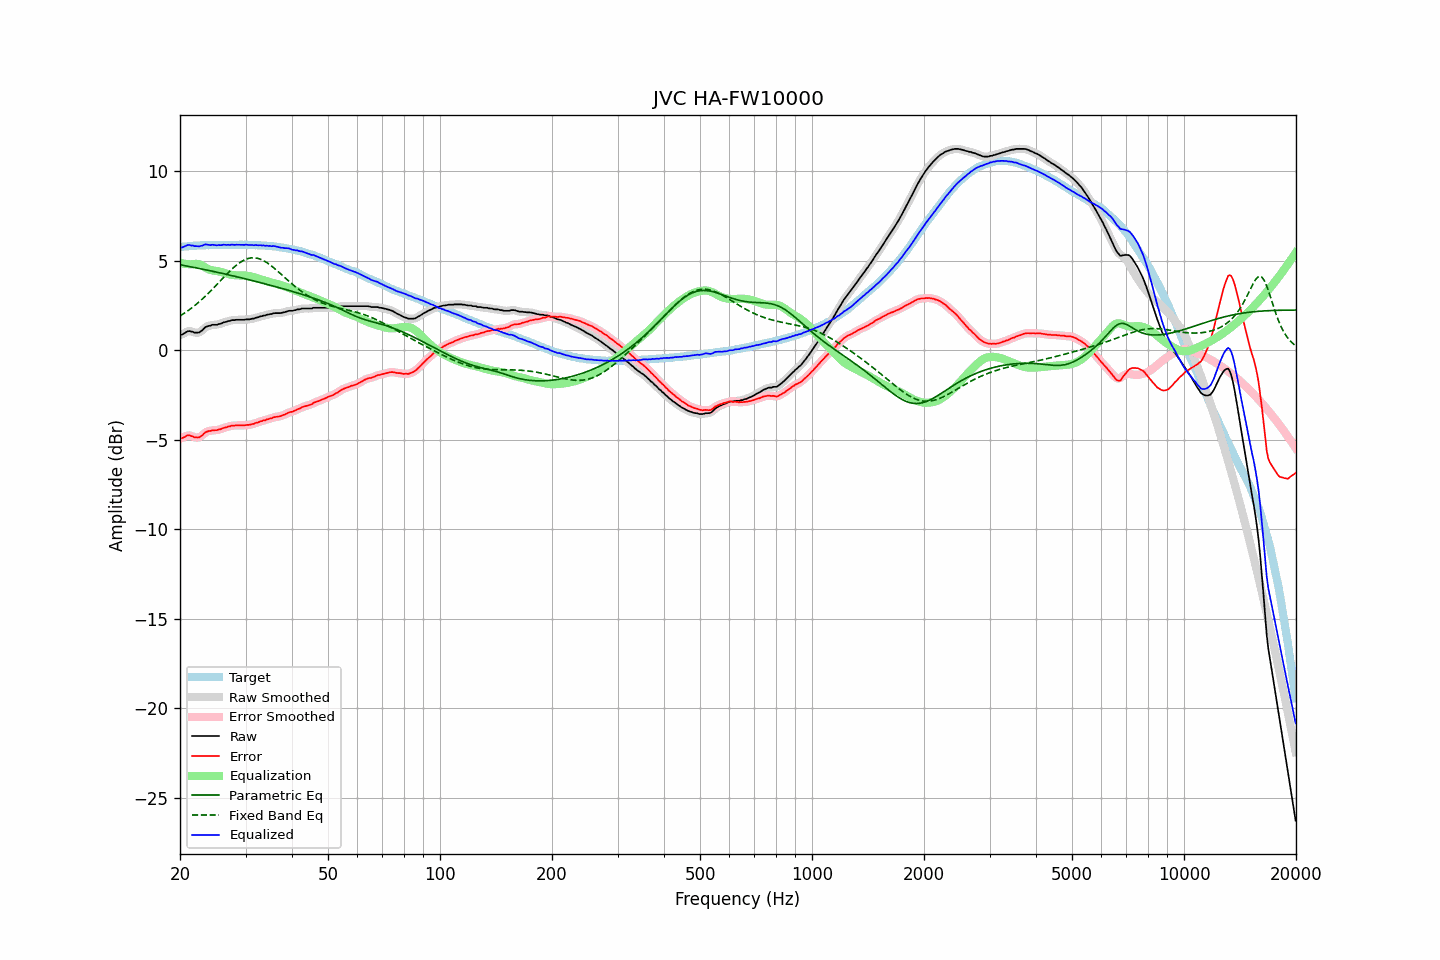

The file beside this chart, header and first rows:
frequency, raw, error, smoothed, error_smoothed, equalization, parametric_eq, fixed_band_eq, equalized_raw, equalized_smoothed, target
20.00, 0.86, -4.92, 0.85, -4.93, 4.89, 4.78, 1.92, 5.75, 5.74, 5.78
20.20, 0.87, -4.92, 0.89, -4.90, 4.87, 4.77, 1.98, 5.74, 5.76, 5.79
20.40, 0.92, -4.87, 0.93, -4.86, 4.86, 4.75, 2.03, 5.78, 5.79, 5.80
20.61, 0.97, -4.84, 0.97, -4.83, 4.84, 4.73, 2.10, 5.81, 5.82, 5.81
20.81, 1.03, -4.77, 1.03, -4.78, 4.83, 4.72, 2.16, 5.86, 5.86, 5.81
21.02, 1.07, -4.74, 1.06, -4.75, 4.82, 4.70, 2.22, 5.89, 5.88, 5.82
21.23, 1.08, -4.74, 1.08, -4.75, 4.81, 4.68, 2.29, 5.89, 5.89, 5.82
21.44, 1.05, -4.79, 1.06, -4.78, 4.80, 4.67, 2.35, 5.86, 5.86, 5.84
21.66, 1.04, -4.80, 1.03, -4.82, 4.82, 4.65, 2.42, 5.86, 5.85, 5.84
21.87, 0.99, -4.86, 1.00, -4.85, 4.83, 4.63, 2.49, 5.82, 5.84, 5.85
22.09, 0.99, -4.86, 0.99, -4.87, 4.84, 4.61, 2.57, 5.83, 5.82, 5.85
22.31, 0.99, -4.87, 0.99, -4.87, 4.83, 4.60, 2.64, 5.82, 5.82, 5.86
22.54, 1.00, -4.86, 1.01, -4.85, 4.81, 4.58, 2.72, 5.81, 5.82, 5.86
22.76, 1.07, -4.80, 1.06, -4.80, 4.77, 4.56, 2.80, 5.84, 5.84, 5.87
22.99, 1.13, -4.74, 1.14, -4.73, 4.72, 4.54, 2.88, 5.85, 5.87, 5.87
23.22, 1.23, -4.64, 1.23, -4.65, 4.67, 4.52, 2.96, 5.90, 5.90, 5.87
23.45, 1.31, -4.57, 1.30, -4.58, 4.62, 4.50, 3.05, 5.93, 5.91, 5.88
23.69, 1.34, -4.54, 1.34, -4.53, 4.57, 4.48, 3.13, 5.91, 5.91, 5.88
23.92, 1.37, -4.51, 1.37, -4.51, 4.53, 4.47, 3.22, 5.90, 5.90, 5.88
24.16, 1.38, -4.50, 1.40, -4.49, 4.50, 4.45, 3.31, 5.88, 5.89, 5.89
24.40, 1.43, -4.46, 1.42, -4.47, 4.47, 4.43, 3.40, 5.91, 5.89, 5.89
24.65, 1.43, -4.46, 1.43, -4.47, 4.46, 4.41, 3.50, 5.89, 5.89, 5.89
24.89, 1.43, -4.46, 1.44, -4.46, 4.45, 4.39, 3.59, 5.88, 5.89, 5.89
25.14, 1.43, -4.46, 1.44, -4.45, 4.44, 4.37, 3.68, 5.87, 5.88, 5.89
25.39, 1.47, -4.42, 1.46, -4.43, 4.42, 4.35, 3.78, 5.89, 5.88, 5.89
25.65, 1.48, -4.41, 1.49, -4.40, 4.40, 4.33, 3.87, 5.88, 5.88, 5.89
25.91, 1.51, -4.38, 1.52, -4.37, 4.37, 4.31, 3.97, 5.88, 5.89, 5.89
26.16, 1.56, -4.34, 1.55, -4.35, 4.35, 4.29, 4.06, 5.91, 5.89, 5.90
26.43, 1.58, -4.32, 1.58, -4.31, 4.32, 4.27, 4.16, 5.90, 5.90, 5.90
26.69, 1.60, -4.29, 1.61, -4.29, 4.29, 4.25, 4.25, 5.89, 5.90, 5.90
26.96, 1.64, -4.25, 1.63, -4.26, 4.26, 4.23, 4.34, 5.90, 5.89, 5.89
27.23, 1.64, -4.25, 1.66, -4.24, 4.24, 4.21, 4.43, 5.88, 5.90, 5.89
27.50, 1.69, -4.20, 1.68, -4.22, 4.22, 4.18, 4.52, 5.91, 5.90, 5.89
27.77, 1.69, -4.21, 1.69, -4.21, 4.21, 4.16, 4.60, 5.90, 5.90, 5.90
28.05, 1.69, -4.21, 1.70, -4.19, 4.20, 4.14, 4.68, 5.89, 5.90, 5.90
28.33, 1.71, -4.19, 1.70, -4.19, 4.19, 4.12, 4.75, 5.91, 5.90, 5.90
28.62, 1.71, -4.18, 1.71, -4.19, 4.19, 4.10, 4.83, 5.90, 5.90, 5.90
28.90, 1.71, -4.19, 1.71, -4.19, 4.19, 4.08, 4.89, 5.90, 5.90, 5.90
29.19, 1.71, -4.19, 1.71, -4.19, 4.19, 4.06, 4.95, 5.90, 5.90, 5.90
29.48, 1.71, -4.19, 1.71, -4.19, 4.19, 4.03, 5.00, 5.90, 5.90, 5.90
29.78, 1.71, -4.19, 1.72, -4.18, 4.18, 4.01, 5.05, 5.89, 5.90, 5.90
30.08, 1.73, -4.18, 1.72, -4.18, 4.18, 3.99, 5.09, 5.91, 5.90, 5.91
30.38, 1.73, -4.16, 1.73, -4.17, 4.17, 3.97, 5.13, 5.90, 5.90, 5.90
30.68, 1.73, -4.16, 1.74, -4.15, 4.15, 3.95, 5.15, 5.89, 5.89, 5.89
30.99, 1.75, -4.14, 1.75, -4.14, 4.14, 3.92, 5.17, 5.89, 5.89, 5.89
31.30, 1.77, -4.12, 1.77, -4.12, 4.12, 3.90, 5.17, 5.89, 5.88, 5.89
31.61, 1.78, -4.11, 1.79, -4.09, 4.09, 3.88, 5.17, 5.87, 5.88, 5.89
31.93, 1.82, -4.05, 1.81, -4.07, 4.07, 3.86, 5.16, 5.89, 5.88, 5.87
32.24, 1.84, -4.04, 1.84, -4.03, 4.04, 3.83, 5.15, 5.88, 5.88, 5.88
32.57, 1.86, -4.01, 1.87, -4.00, 4.01, 3.81, 5.13, 5.87, 5.88, 5.87
32.89, 1.90, -3.97, 1.89, -3.97, 3.98, 3.79, 5.10, 5.88, 5.87, 5.87
33.22, 1.91, -3.95, 1.92, -3.95, 3.95, 3.76, 5.06, 5.86, 5.87, 5.86
33.55, 1.95, -3.91, 1.94, -3.92, 3.92, 3.74, 5.01, 5.87, 5.86, 5.86
33.89, 1.95, -3.91, 1.96, -3.89, 3.89, 3.72, 4.96, 5.84, 5.85, 5.86
34.23, 1.99, -3.85, 1.99, -3.86, 3.86, 3.69, 4.91, 5.85, 5.85, 5.85
34.57, 2.00, -3.84, 2.00, -3.84, 3.83, 3.67, 4.85, 5.84, 5.84, 5.84
34.92, 2.03, -3.80, 2.03, -3.81, 3.81, 3.64, 4.78, 5.84, 5.83, 5.83
35.27, 2.03, -3.80, 2.04, -3.78, 3.78, 3.62, 4.71, 5.82, 5.83, 5.84
35.62, 2.07, -3.74, 2.06, -3.75, 3.76, 3.60, 4.64, 5.83, 5.83, 5.81
35.97, 2.08, -3.73, 2.08, -3.73, 3.74, 3.57, 4.56, 5.82, 5.82, 5.81
... 635 more rows
